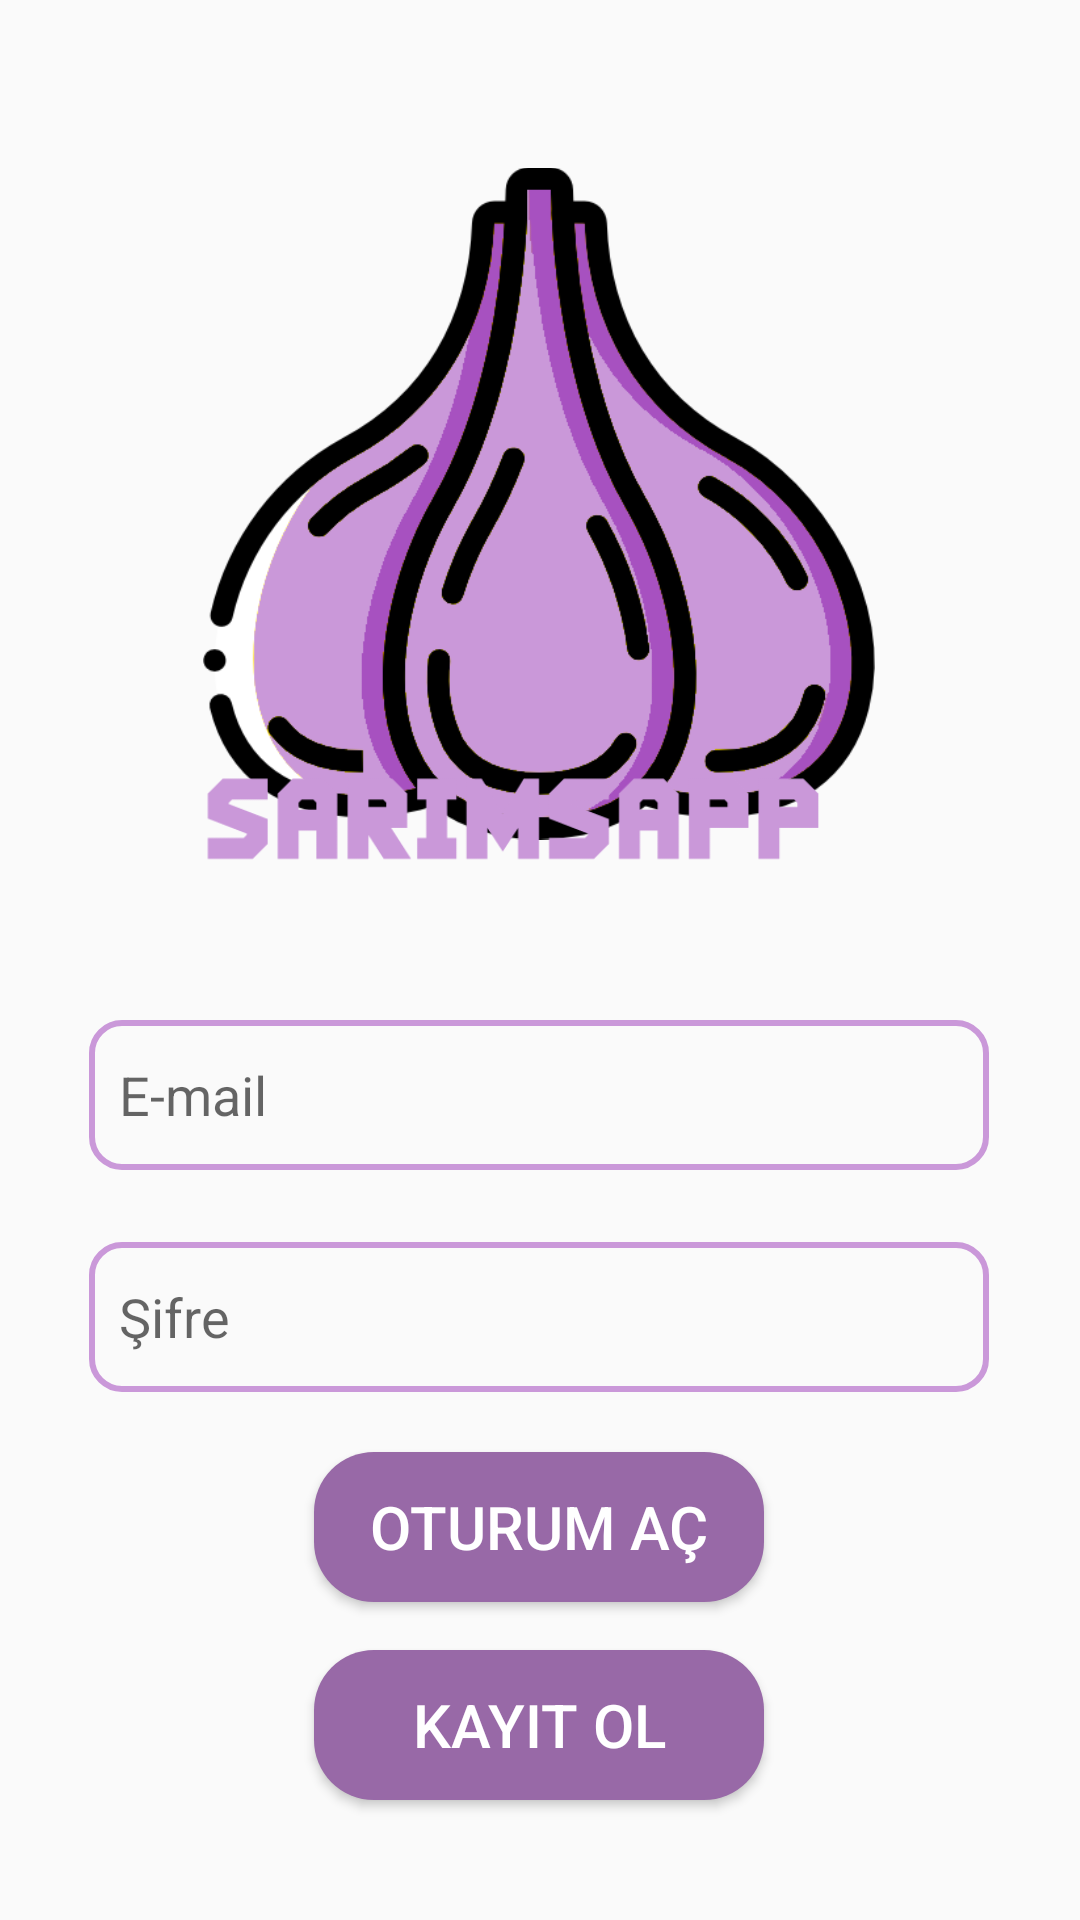

The Android layout XML behind this screen, and the referenced resources:
<!-- AndroidManifest.xml: application theme Theme.GarlicApp -->
<!-- res/layout/activity_log_in.xml -->
<?xml version="1.0" encoding="utf-8"?>
<androidx.constraintlayout.widget.ConstraintLayout xmlns:android="http://schemas.android.com/apk/res/android"
    xmlns:app="http://schemas.android.com/apk/res-auto"
    xmlns:tools="http://schemas.android.com/tools"
    android:layout_width="match_parent"
    android:layout_height="match_parent">

    <EditText
        android:id="@+id/edt_txt_email_login"
        android:layout_width="300dp"
        android:layout_height="50dp"
        android:layout_marginTop="340dp"
        android:background="@drawable/text_background"
        android:ems="10"
        android:hint="E-mail"
        android:inputType="textEmailAddress"
        android:padding="10dp"
        app:layout_constraintEnd_toEndOf="parent"
        app:layout_constraintHorizontal_bias="0.495"
        app:layout_constraintStart_toStartOf="parent"
        app:layout_constraintTop_toTopOf="parent" />

    <EditText
        android:id="@+id/edt_txt_sifre_login"
        android:layout_width="300dp"
        android:layout_height="50dp"
        android:layout_marginTop="24dp"
        android:background="@drawable/text_background"
        android:ems="10"
        android:hint="Şifre"
        android:inputType="textPassword"
        android:padding="10dp"
        app:layout_constraintEnd_toEndOf="@+id/edt_txt_email_login"
        app:layout_constraintHorizontal_bias="1.0"
        app:layout_constraintStart_toStartOf="@+id/edt_txt_email_login"
        app:layout_constraintTop_toBottomOf="@+id/edt_txt_email_login" />

    <Button
        android:id="@+id/btn_login"
        android:layout_width="150dp"
        android:layout_height="50dp"
        android:layout_marginTop="20dp"
        android:background="@drawable/button_background"
        android:text="Oturum Aç"
        android:textColor="@color/white"
        android:textSize="20sp"
        app:layout_constraintEnd_toEndOf="@+id/edt_txt_sifre_login"
        app:layout_constraintStart_toStartOf="@+id/edt_txt_sifre_login"
        app:layout_constraintTop_toBottomOf="@+id/edt_txt_sifre_login"
        tools:ignore="TextContrastCheck" />

    <Button
        android:id="@+id/btn_singup"
        android:layout_width="150dp"
        android:layout_height="50dp"
        android:layout_marginTop="16dp"
        android:background="@drawable/button_background"
        android:text="Kayıt Ol"
        android:textColor="@color/white"
        android:textSize="20sp"
        app:layout_constraintEnd_toEndOf="@+id/btn_login"
        app:layout_constraintHorizontal_bias="0.0"
        app:layout_constraintStart_toStartOf="@+id/btn_login"
        app:layout_constraintTop_toBottomOf="@+id/btn_login" />

    <ImageView
        android:id="@+id/imageView"
        android:layout_width="224dp"
        android:layout_height="345dp"
        android:contentDescription="@string/todo"
        app:layout_constraintBottom_toTopOf="@+id/edt_txt_email_login"
        app:layout_constraintEnd_toEndOf="parent"
        app:layout_constraintHorizontal_bias="0.497"
        app:layout_constraintStart_toStartOf="parent"
        app:layout_constraintTop_toTopOf="parent"
        app:layout_constraintVertical_bias="1.0"
        app:srcCompat="@drawable/logo" />

    <ImageView
        android:id="@+id/imageView2"
        android:layout_width="388dp"
        android:layout_height="353dp"
        app:layout_constraintBottom_toBottomOf="parent"
        app:layout_constraintEnd_toEndOf="parent"
        app:layout_constraintHorizontal_bias="0.695"
        app:layout_constraintStart_toStartOf="parent"
        app:layout_constraintTop_toTopOf="parent"
        app:layout_constraintVertical_bias="0.38"
        app:srcCompat="@drawable/ok" />
</androidx.constraintlayout.widget.ConstraintLayout>
<!-- resources referenced by this layout -->
<resources>
  <color name="white">#FFFFFFFF</color>
  <!-- drawable button_background (drawable) -->
  <?xml version="1.0" encoding="utf-8"?>
  <shape xmlns:android="http://schemas.android.com/apk/res/android">
      <corners android:radius="20dp"/>
      <solid android:color="@color/koyu_lila"/>
  </shape>
  <!-- drawable logo: png bitmap (drawable, 40910 bytes) -->
  <!-- drawable ok: png bitmap (drawable-v24, 7755 bytes) -->
  <!-- drawable text_background (drawable) -->
  <?xml version="1.0" encoding="utf-8"?>
  <shape xmlns:android="http://schemas.android.com/apk/res/android">
      <corners android:radius="10dp"/>
      <stroke android:color="@color/lila" android:width="2dp"/>
  </shape>
  <string name="todo">TODO</string>
  <style name="Theme.GarlicApp" parent="Theme.AppCompat.Light">
          
          <item name="colorPrimary">@color/lila</item>
          <item name="colorPrimaryVariant">@color/koyu_lila</item>
          <item name="colorOnPrimary">@color/acık_lila</item>
          
          <item name="colorSecondary">@color/teal_200</item>
          <item name="colorSecondaryVariant">@color/teal_700</item>
          <item name="colorOnSecondary">@color/black</item>
          
          <item name="android:statusBarColor" tools:targetApi="l">?attr/colorPrimaryVariant</item>
          
      </style>
  <color name="koyu_lila">#9869a7</color>
  <color name="lila">#CA98D9</color>
  <color name="teal_200">#FF03DAC5</color>
  <color name="teal_700">#FF018786</color>
  <color name="black">#FF000000</color>
</resources>
